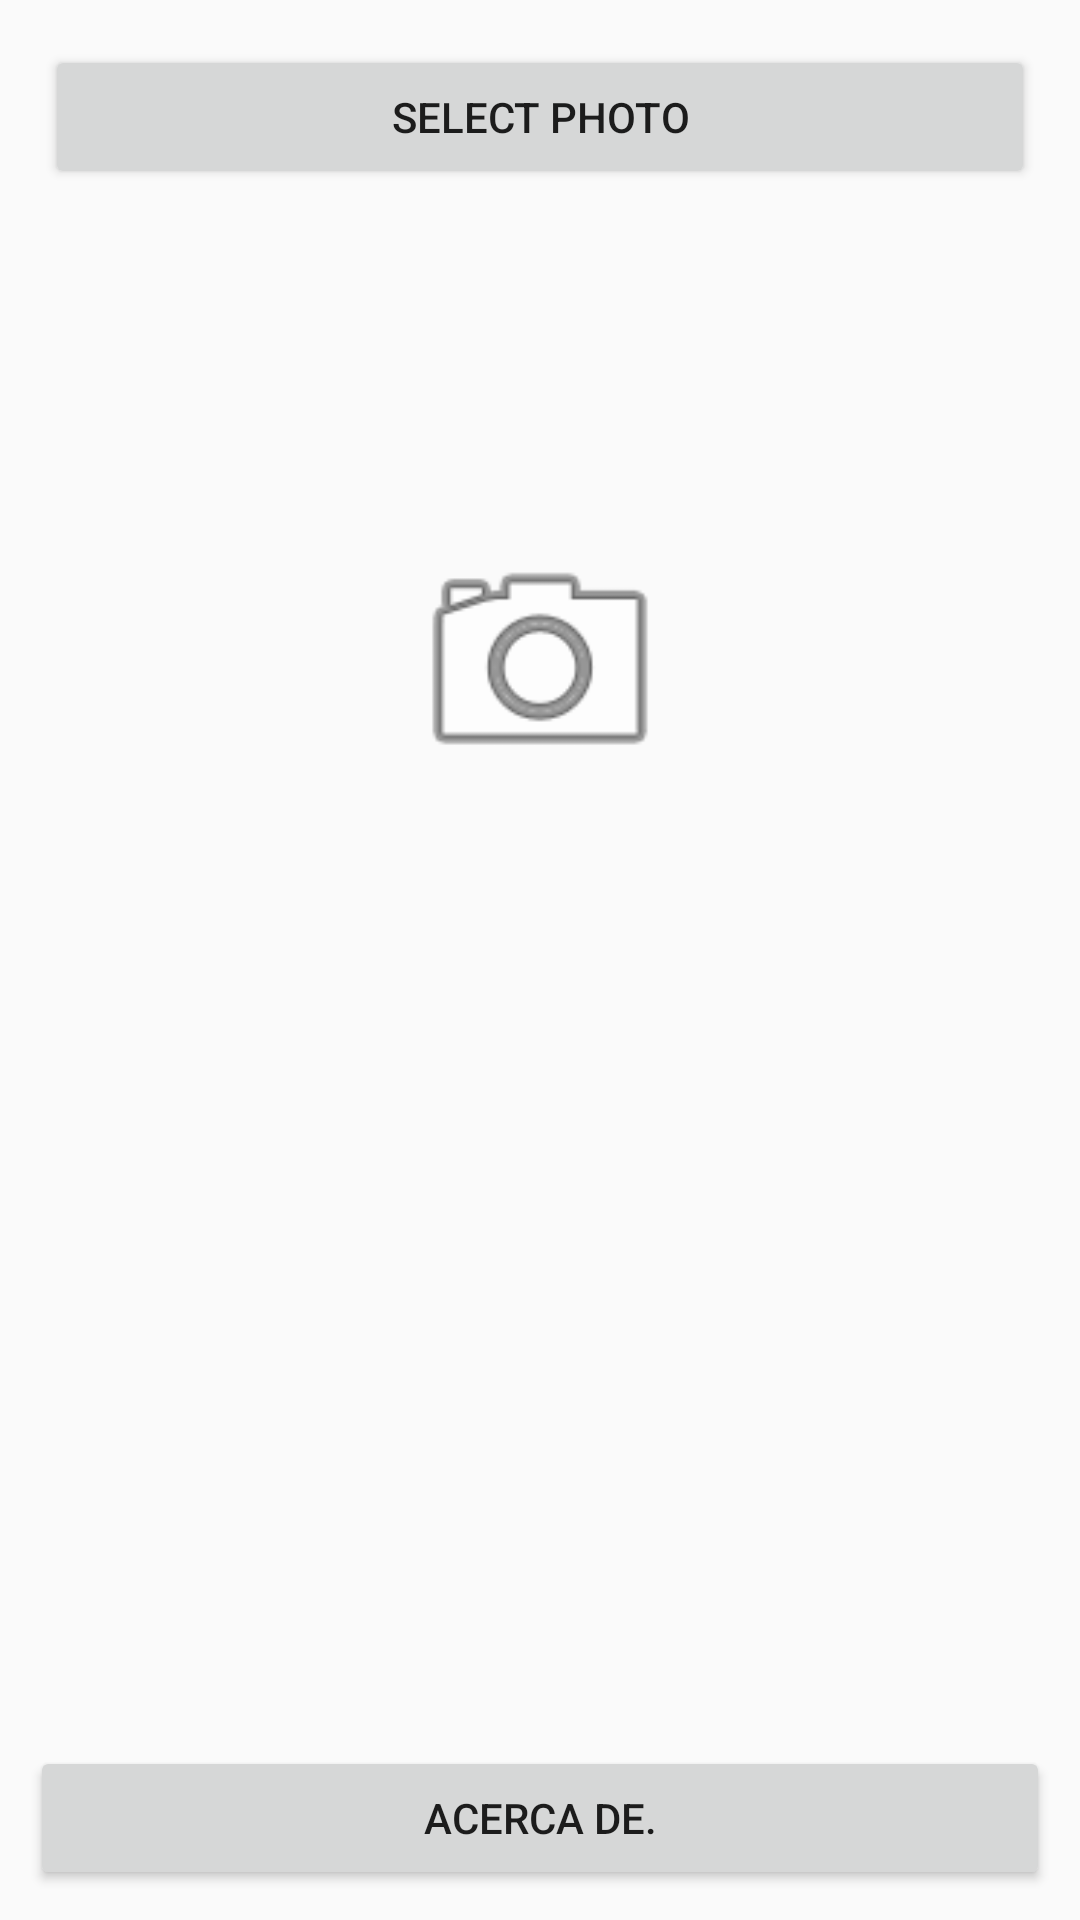

Here is an Android app screen rendered from its layout file. Give the layout XML and the strings, colors and styles it references.
<!-- AndroidManifest.xml: application theme AppTheme -->
<!-- res/layout/activity_main.xml -->
<LinearLayout xmlns:android="http://schemas.android.com/apk/res/android"
    xmlns:tools="http://schemas.android.com/tools"
    android:id="@+id/LinearLayout1"
    android:padding="10dp"
    style="@style/n">

    <LinearLayout
        android:layout_width="match_parent"
        android:layout_height="wrap_content"
        android:gravity="center"
        android:padding="5dp" >

        <Button
            android:id="@+id/btnSelectPhoto"
            android:layout_width="match_parent"
            android:layout_height="wrap_content"
            android:text="Select Photo" />
    </LinearLayout>

    <LinearLayout
        android:layout_width="match_parent"
        android:layout_height="306dp"
        android:gravity="center"
        android:orientation="vertical"
        android:padding="10dp"
        android:weightSum="1">

        <ImageView
            android:id="@+id/ivImage"
            android:layout_width="98dp"
            android:layout_height="wrap_content"
            android:src="@android:drawable/ic_menu_camera"
            android:layout_weight="0.24" />
    </LinearLayout>

    <LinearLayout
        android:layout_width="match_parent"
        android:layout_height="match_parent"
        android:layout_gravity="center_horizontal">

        <Button
            android:layout_width="match_parent"
            android:layout_height="wrap_content"
            android:text="Acerca De."
            android:id="@+id/button12"
            android:layout_gravity="bottom" />
    </LinearLayout>

</LinearLayout>
<!-- resources referenced by this layout -->
<resources>
  <style name="n">
          <item name="android:layout_width">fill_parent</item>
          <item name="android:layout_height">fill_parent</item>
          <item name="android:orientation">vertical</item>
      </style>
  <style name="AppTheme" parent="Theme.AppCompat.Light.DarkActionBar">
          
          <item name="colorPrimary">@color/colorPrimary</item>
          <item name="colorPrimaryDark">@color/colorPrimaryDark</item>
          <item name="colorAccent">@color/colorAccent</item>
      </style>
  <!-- not gathered from this repository: default colours our renderer supplied (Android Studio template values) -->
  <color name="colorPrimary">#FF6200EE</color>
  <color name="colorPrimaryDark">#FF3700B3</color>
  <color name="colorAccent">#FF03DAC5</color>
</resources>
